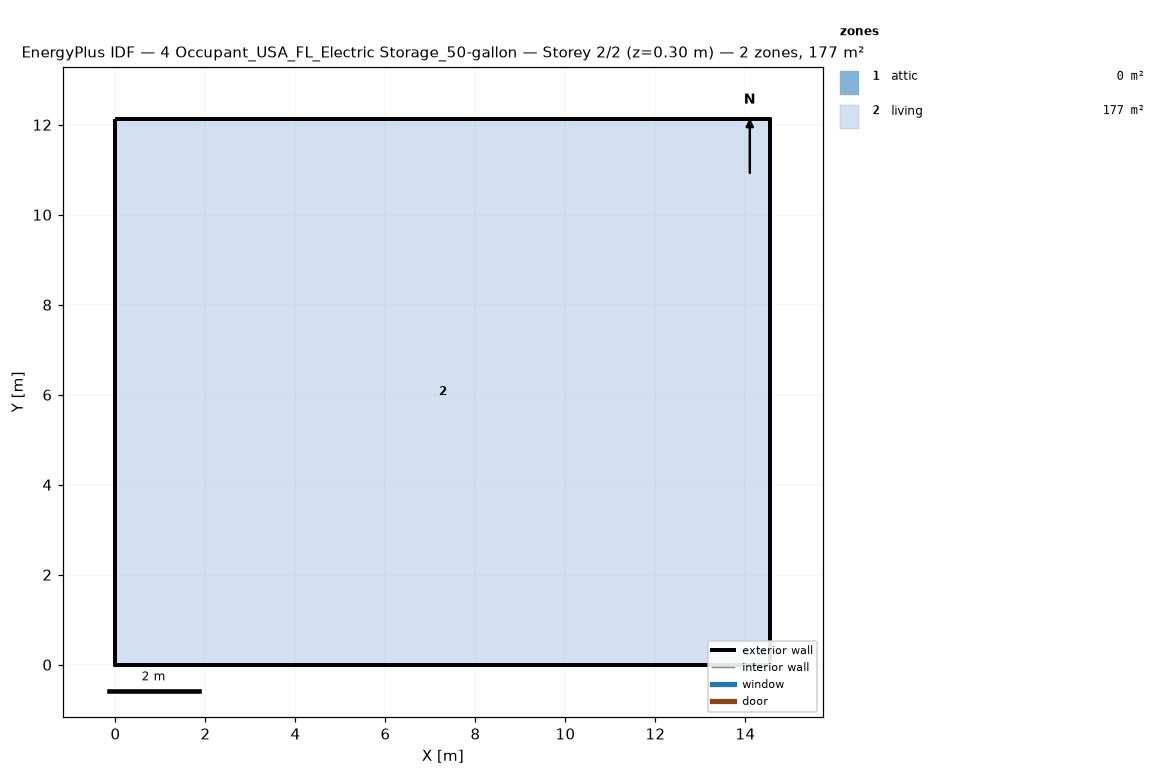
=== STOREY PLAN SPEC (per zone: floor XY polygon, exterior-wall plan segments, windows/doors) ===
zone 1: attic  (0.0 m²)
  exterior wall: (14.55, 0.00) – (14.55, 12.13) – (14.55, 6.06)  [18.2 m]
  exterior wall: (0.00, 12.13) – (0.00, 0.00) – (0.00, 6.06)  [18.2 m]
zone 2: living  (176.5 m²)
  floor: (0.00, 0.00) (0.00, 12.13) (14.55, 12.13) (14.55, 0.00)
  exterior wall: (0.00, 0.00) – (14.55, 0.00)  [14.6 m]
  exterior wall: (14.55, 0.00) – (14.55, 12.13)  [12.1 m]
  exterior wall: (14.55, 12.13) – (0.00, 12.13)  [14.6 m]
  exterior wall: (0.00, 12.13) – (0.00, 0.00)  [12.1 m]

=== DERIVED (storey summary) ===
Building: 4 Occupant_USA_FL_Electric Storage_50-gallon
Storey: 2 of 2  (floor level z = 0.30 m)
Storey gross floor area: 176.5 m²
Zones on this storey: 2
  - attic: floor 0.0 m²; exterior wall 36.4 m (24.5 m²); WWR 0.0%
  - living: floor 176.5 m²; exterior wall 53.4 m (146.4 m²); WWR 0.0%
Zone adjacency: (none detected)